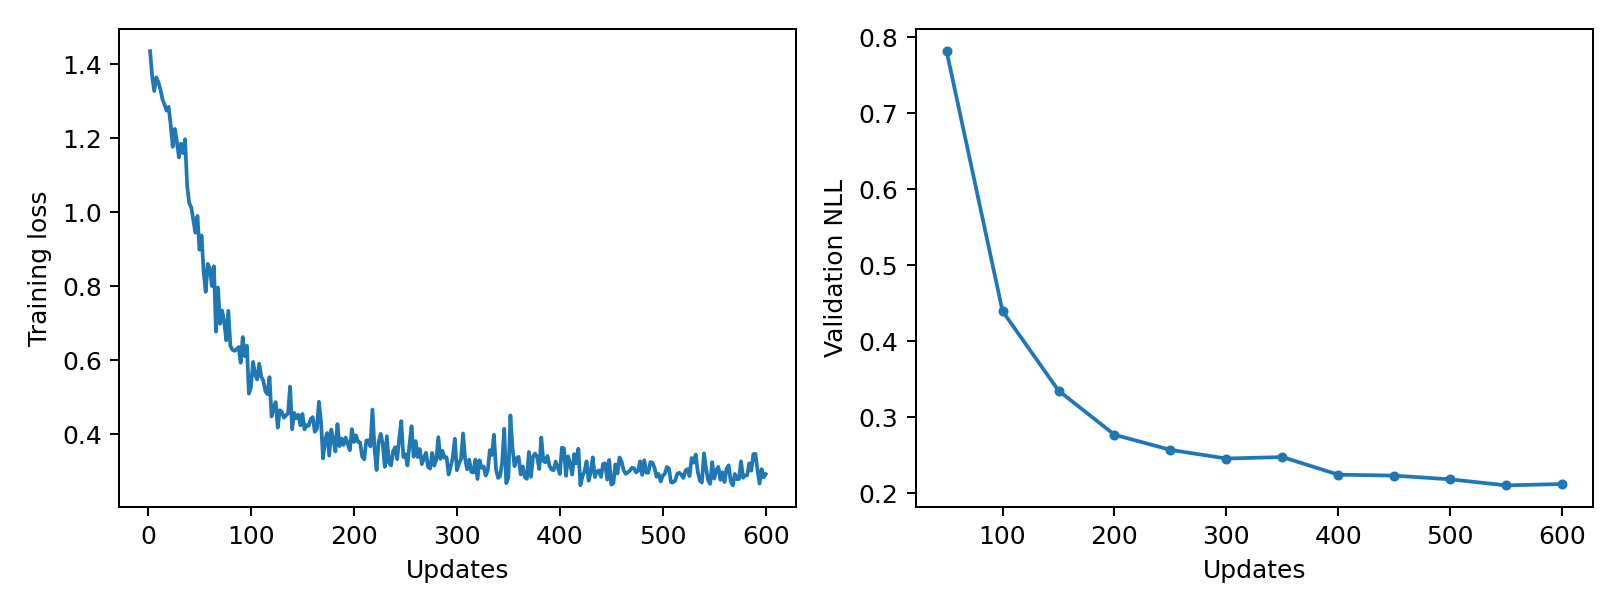

The file beside this chart, header and first rows:
epoch, updates, train_loss, validation_nll, train_seconds, peak_gpu_mib
1, 2, 1.436, , 0.1994, 1196
2, 4, 1.369, , 0.1767, 1196
3, 6, 1.328, , 0.1702, 1196
4, 8, 1.365, , 0.1776, 1196
5, 10, 1.352, , 0.1793, 1196
6, 12, 1.333, , 0.178, 1196
7, 14, 1.306, , 0.1764, 1196
8, 16, 1.292, , 0.1792, 1196
9, 18, 1.275, , 0.1772, 1196
10, 20, 1.285, , 0.1796, 1196
11, 22, 1.237, , 0.1771, 1196
12, 24, 1.177, , 0.1733, 1196
13, 26, 1.225, , 0.1741, 1196
14, 28, 1.192, , 0.1748, 1196
15, 30, 1.148, , 0.1747, 1196
16, 32, 1.186, , 0.1745, 1196
17, 34, 1.16, , 0.1744, 1196
18, 36, 1.197, , 0.1775, 1196
19, 38, 1.072, , 0.1741, 1196
20, 40, 1.025, , 0.1757, 1196
21, 42, 1.013, , 0.1737, 1196
22, 44, 0.979, , 0.1724, 1196
23, 46, 0.9451, , 0.1767, 1196
24, 48, 0.9901, , 0.1751, 1196
25, 50, 0.8991, 0.7814, 0.1759, 1196
26, 52, 0.9376, , 0.1808, 1196
27, 54, 0.8405, , 0.1775, 1196
28, 56, 0.785, , 0.1777, 1196
29, 58, 0.8607, , 0.1728, 1196
30, 60, 0.8495, , 0.1716, 1196
31, 62, 0.801, , 0.1746, 1196
32, 64, 0.8542, , 0.1799, 1196
33, 66, 0.6774, , 0.1763, 1196
34, 68, 0.7967, , 0.1771, 1196
35, 70, 0.6987, , 0.1739, 1196
36, 72, 0.7346, , 0.1766, 1196
37, 74, 0.7028, , 0.1749, 1196
38, 76, 0.6542, , 0.173, 1196
39, 78, 0.7338, , 0.1749, 1196
40, 80, 0.639, , 0.176, 1196
41, 82, 0.6283, , 0.1735, 1196
42, 84, 0.6254, , 0.1774, 1196
43, 86, 0.6298, , 0.1766, 1196
44, 88, 0.6359, , 0.1742, 1196
45, 90, 0.5934, , 0.1793, 1196
46, 92, 0.6628, , 0.1781, 1196
47, 94, 0.6112, , 0.1767, 1196
48, 96, 0.639, , 0.175, 1196
49, 98, 0.5099, , 0.1798, 1196
50, 100, 0.5276, 0.4394, 0.1753, 1196
51, 102, 0.5956, , 0.1753, 1196
52, 104, 0.5623, , 0.174, 1196
53, 106, 0.5482, , 0.1739, 1196
54, 108, 0.5907, , 0.1758, 1196
55, 110, 0.5558, , 0.1783, 1196
56, 112, 0.5448, , 0.1738, 1196
57, 114, 0.5165, , 0.1753, 1196
58, 116, 0.5086, , 0.1749, 1196
59, 118, 0.5545, , 0.1776, 1196
60, 120, 0.4482, , 0.175, 1196
... 240 more rows
